Dataset: cats_and_dogs (GitHub, Parthraj-Mori/CNN_deep). Classes: cat, dog.

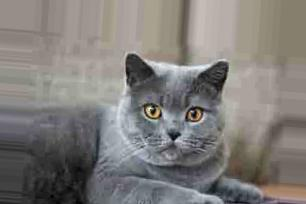
Label: cat

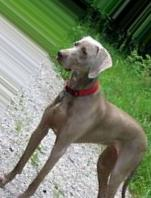
Label: dog

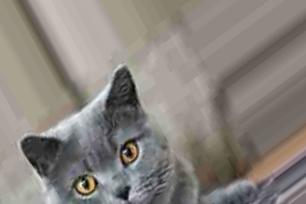
Label: cat

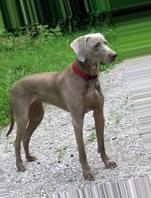
Label: dog

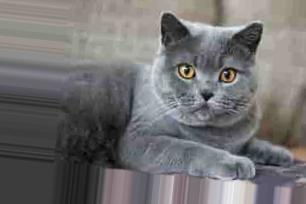
Label: cat

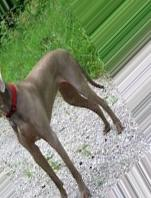
Label: dog
